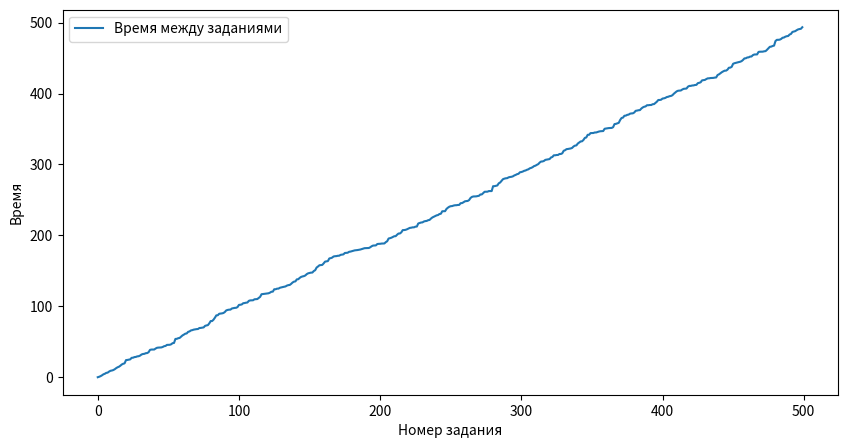

This chart was generated by the following Python code:
import numpy as np
import matplotlib.pyplot as plt
from enum import Enum 

def intervalsToTimeArray(arr):
    newArr = np.zeros(len(arr))
    for i in range(len(arr)):
        for j in range(i+1):
            newArr[i]+=arr[j]
    return newArr

States = Enum('States', 'waiting setup execute repair')

# Количество деталей для обработки
n = 500

# Интервалы между заданиями, распределенные экспоненциально
intervals = np.random.exponential(scale=1.0, size=n)
intervals = intervalsToTimeArray(intervals)

# Время наладки станка, равномерно распределенное на интервале 0.2-0.5 часа
setup_times = np.random.uniform(low=0.2, high=0.5, size=n)

# Время выполнения заданий, нормально распределенное с мат. ожиданием 0.5 часа и среднеквадратичным отклонением 0.1 часа
task_times = np.random.normal(loc=0.5, scale=0.1, size=n)

# Интервалы между поломками, нормально распределенные с мат. ожиданием 20 часов и среднеквадратичным отклонением 2 часа
break_intervals = np.random.normal(loc=20, scale=2, size=n*2)
break_intervals = intervalsToTimeArray(break_intervals)

# Время устранения поломки, равномерно распределенное на интервале от 0.1 до 0.5 часа
repair_times = np.random.uniform(low=0.1, high=0.5, size=n*2)

# переменные для вывода статистики
time_of_non_work = 0
intervals_between_start_task = np.zeros(n)
execute_time = np.zeros(n)
start_task_time = np.zeros(n)

# основные рабочие переменные
current_time = 0
state = States.waiting
task_number = 0
break_number = 0
k=0
while True:
    if state == States.waiting:
        if (task_number == len(intervals)):
            # выполнение завершено
            break
        # если нужно ждать - ждём
        if (current_time < intervals[task_number]):
            time_of_non_work += intervals[task_number] - current_time
            current_time =  intervals[task_number]
        
        start_task_time[task_number] = current_time
        intervals_between_start_task[task_number] = current_time - intervals_between_start_task[task_number-1]

        state = States.setup
    elif state == States.setup:
        # если станок сломается на этапе подготовки
        if (current_time + setup_times[task_number] > break_intervals[break_number]):
            current_time = break_intervals[break_number]
            state = States.repair
            k+=1
        else:
            current_time += setup_times[task_number]
            state = States.execute
    elif state == States.execute:
        # если станок сломается на этапе выполнения
        if (current_time + task_times[task_number] > break_intervals[break_number]):
            current_time = break_intervals[break_number]
            state = States.repair
            k+=1
        else:
            current_time += task_times[task_number]

            execute_time[task_number] = current_time - start_task_time[task_number]

            task_number+=1
            state = States.waiting
    elif state == States.repair:
        time_of_non_work += repair_times[break_number]
        current_time += repair_times[break_number]
        break_number+=1
        state = States.setup

print(f"Общее время работы станка: {current_time:.2f} ч.")
print(f"Времени простоя станка: {time_of_non_work:.2f} ч.")
print(f"Среднее время между заданиями: {np.mean(intervals_between_start_task[1:]):.2f} ч.")
print(f"Среднее время выполнения задания: {np.mean(execute_time):.2f} ч.")
print(f"Максимальное между заданиями: {(max(intervals_between_start_task[1:])):.2f} ч.")
print(f"Количество поломок: {k}")

fig, ax = plt.subplots(figsize=(10, 5))
ax.plot(range(n), intervals, label='Время между заданиями')
ax.set_xlabel('Номер задания')
ax.set_ylabel('Время')

ax.legend()
plt.show()